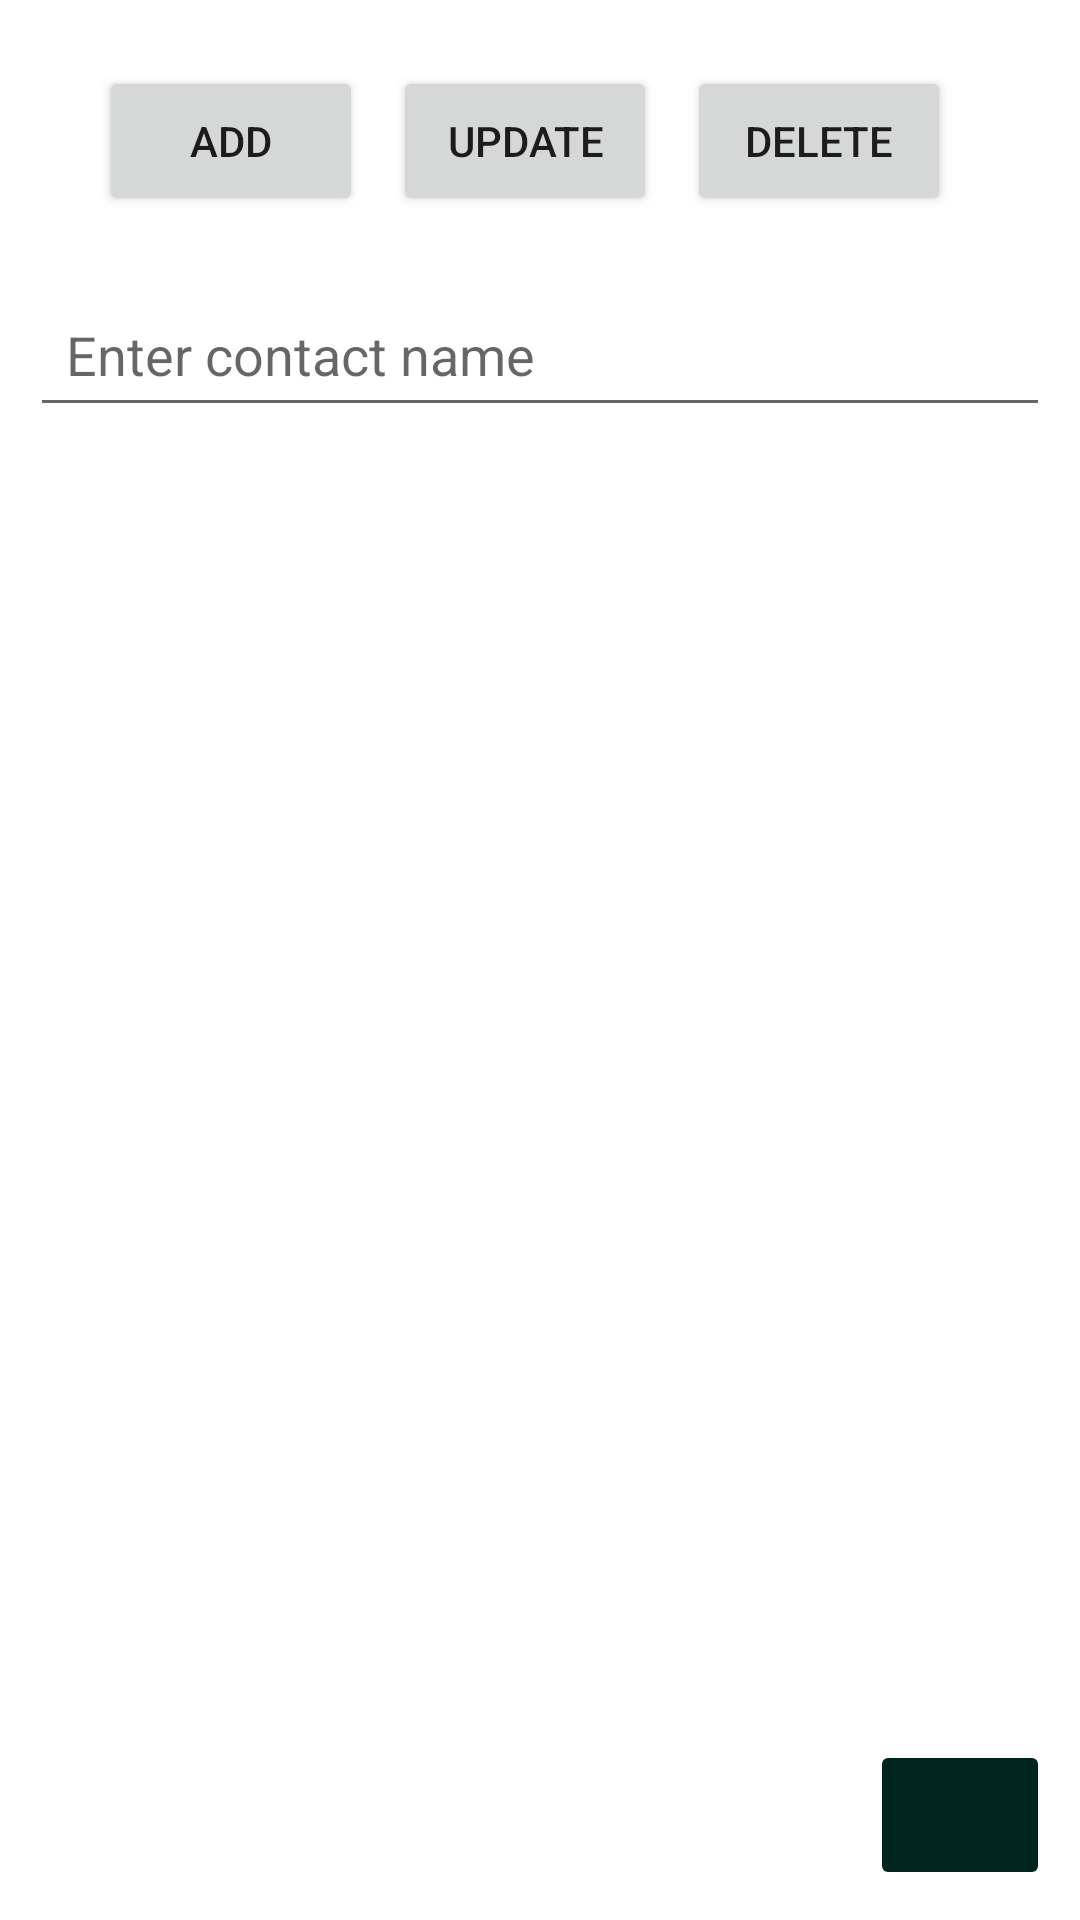

Reconstruct the res/layout file that produces this screen, plus the resources it refers to.
<!-- AndroidManifest.xml: application theme Theme.ContentProviderApp -->
<!-- res/layout/activity_main.xml -->
<?xml version="1.0" encoding="utf-8"?>
<LinearLayout xmlns:android="http://schemas.android.com/apk/res/android"
    xmlns:app="http://schemas.android.com/apk/res-auto"
    xmlns:tools="http://schemas.android.com/tools"
    android:layout_width="match_parent"
    android:layout_height="match_parent"
    android:orientation="vertical"
    tools:context=".MainActivity">

    <LinearLayout
        android:layout_width="match_parent"
        android:layout_height="wrap_content"
        android:layout_marginEnd="@dimen/margin"
        android:gravity="center"
        android:layout_marginTop="@dimen/margin"
        android:padding="@dimen/padding"
        android:orientation="horizontal">

        <Button
            android:id="@+id/btnAddData"
            android:layout_width="wrap_content"
            android:layout_height="50dp"
            android:layout_gravity="center"
            android:layout_marginEnd="@dimen/margin"
            android:contentDescription="@string/crud"
            android:text="@string/add" />

        <Button
            android:id="@+id/btnUpdateData"
            android:layout_width="wrap_content"
            android:layout_height="50dp"
            android:layout_gravity="center"
            android:contentDescription="@string/crud"
            android:text="@string/update" />

        <Button
            android:id="@+id/btnDeleteData"
            android:layout_width="wrap_content"
            android:layout_height="50dp"
            android:layout_gravity="center"
            android:layout_marginStart="@dimen/margin"
            android:contentDescription="@string/crud"
            android:text="@string/delete" />

    </LinearLayout>

    <EditText
        android:id="@+id/edtEnteredName"
        android:layout_width="match_parent"
        android:layout_height="wrap_content"
        android:layout_margin="@dimen/margin"
        android:hint="@string/enter_name"
        android:padding="@dimen/padding"
        android:importantForAutofill="no"
        android:inputType="text"/>

    <EditText
        android:id="@+id/edtNewName"
        android:layout_width="match_parent"
        android:layout_height="wrap_content"
        android:layout_margin="@dimen/margin"
        android:hint="@string/enter_new_name"
        android:visibility="gone"
        android:importantForAutofill="no"
        android:inputType="text" />

    <TextView
        android:id="@+id/txtQueryResult"
        android:layout_width="match_parent"
        android:layout_height="0dp"
        android:layout_weight="1"
        android:textSize="@dimen/text"
        android:textColor="@color/black"
        android:layout_marginStart="@dimen/margin"
        android:layout_marginEnd="@dimen/margin"
        android:padding="@dimen/padding"/>

    

    <ImageButton
        android:id="@+id/btnRetrieveData"
        android:layout_width="60dp"
        android:layout_height="50dp"
        android:layout_gravity="end"
        android:layout_marginEnd="@dimen/margin"
        android:layout_marginBottom="@dimen/margin"
        android:contentDescription="@string/crud"
        android:backgroundTint="@color/primaryDarkColor"
        android:src="@drawable/retrieve"
        app:tint="@color/white" />

</LinearLayout>
<!-- resources referenced by this layout -->
<resources>
  <color name="black">#FF000000</color>
  <color name="primaryDarkColor">#00251a</color>
  <color name="white">#FFFFFFFF</color>
  <dimen name="margin">10dp</dimen>
  <dimen name="padding">12dp</dimen>
  <dimen name="text">22sp</dimen>
  <string name="add">Add</string>
  <string name="crud">CRUD Operations</string>
  <string name="delete">Delete</string>
  <string name="enter_name">Enter contact name</string>
  <string name="enter_new_name">Enter updated name</string>
  <string name="update">Update</string>
  <style name="Theme.ContentProviderApp" parent="Theme.MaterialComponents.DayNight.DarkActionBar">
          
          <item name="colorPrimary">@color/primaryColor</item>
          <item name="colorPrimaryVariant">@color/primaryDarkColor</item>
          <item name="colorOnPrimary">@color/primaryTextColor</item>
          
          <item name="colorSecondary">@color/secondaryColor</item>
          <item name="colorSecondaryVariant">@color/secondaryDarkColor</item>
          <item name="colorOnSecondary">@color/secondaryTextColor</item>
          
          <item name="android:statusBarColor" tools:targetApi="l">?attr/colorPrimaryVariant</item>
          
      </style>
  <color name="primaryColor">#004d40</color>
  <color name="primaryTextColor">#ffffff</color>
  <color name="secondaryColor">#1de8b5</color>
  <color name="secondaryDarkColor">#00b585</color>
  <color name="secondaryTextColor">#000000</color>
</resources>
